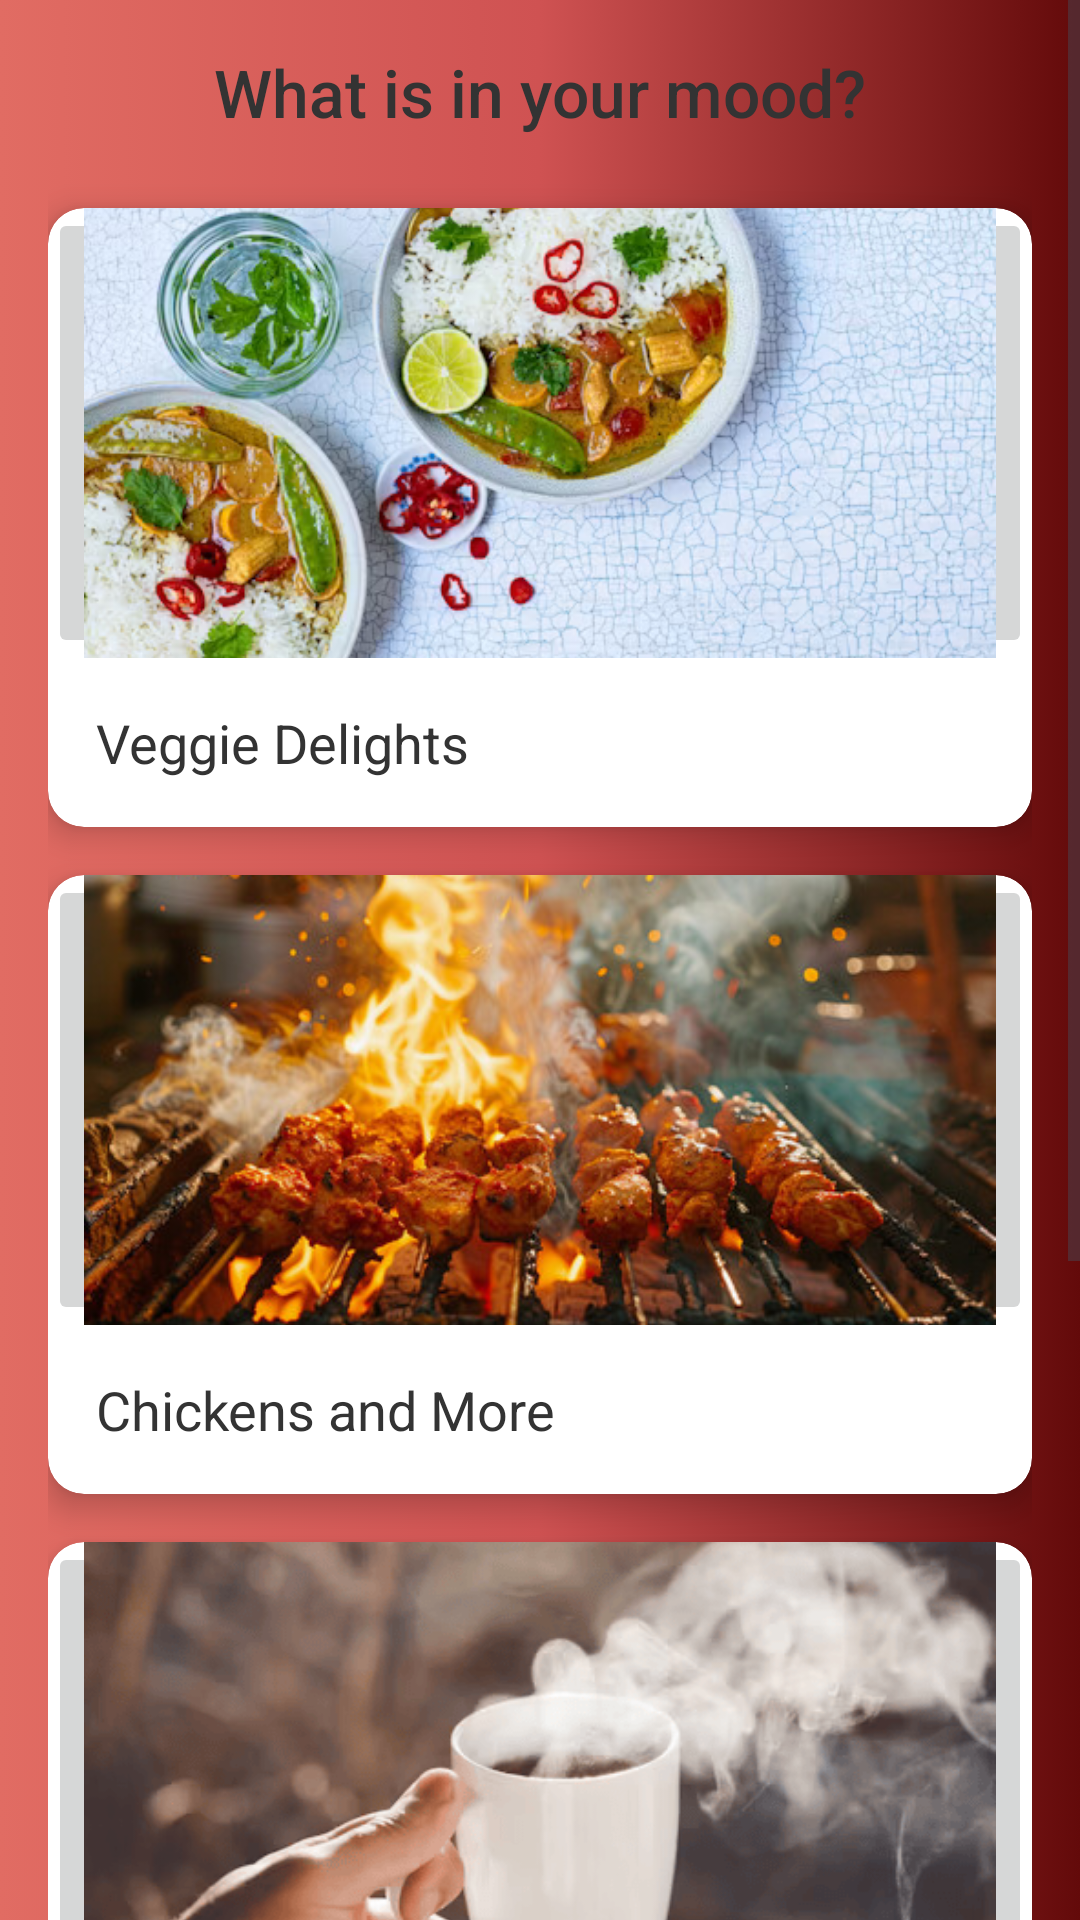

Reconstruct the res/layout file that produces this screen, plus the resources it refers to.
<!-- AndroidManifest.xml: application theme Theme.ChowChain -->
<!-- res/layout/activity_main5.xml -->
<?xml version="1.0" encoding="utf-8"?>
<androidx.constraintlayout.widget.ConstraintLayout xmlns:android="http://schemas.android.com/apk/res/android"
    xmlns:app="http://schemas.android.com/apk/res-auto"
    xmlns:tools="http://schemas.android.com/tools"
    android:id="@+id/main"
    android:layout_width="match_parent"
    android:layout_height="match_parent"
    android:background="@drawable/background"
    tools:context="MainActivity5">

    <ScrollView
        android:layout_width="match_parent"
        android:layout_height="match_parent">

        <LinearLayout
            android:layout_width="match_parent"
            android:layout_height="wrap_content"
            android:orientation="vertical"
            android:padding="16dp">

            <TextView
                android:id="@+id/textView4"
                android:layout_width="wrap_content"
                android:layout_height="wrap_content"
                android:text="What is in your mood?"
                android:textSize="22sp"
                android:textColor="#333333"
                android:fontFamily="sans-serif-medium"
                android:layout_gravity="center_horizontal"
                android:paddingBottom="24dp" />

            <androidx.cardview.widget.CardView
                android:id="@+id/cardView2"
                android:layout_width="match_parent"
                android:layout_height="wrap_content"
                android:layout_marginBottom="16dp"
                app:cardElevation="6dp"
                app:cardCornerRadius="12dp"
                app:cardBackgroundColor="#FFFFFF">

                <LinearLayout
                    android:layout_width="match_parent"
                    android:layout_height="wrap_content"
                    android:orientation="vertical">

                    <ImageButton
                        android:id="@+id/veggie"
                        android:layout_width="match_parent"
                        android:layout_height="150dp"
                        android:scaleType="centerCrop"
                        app:srcCompat="@drawable/vegetable" />

                    <TextView
                        android:id="@+id/textView5"
                        android:layout_width="wrap_content"
                        android:layout_height="wrap_content"
                        android:text="Veggie Delights"
                        android:textSize="18sp"
                        android:textColor="#333333"
                        android:fontFamily="sans-serif"
                        android:padding="16dp" />
                </LinearLayout>
            </androidx.cardview.widget.CardView>


            <androidx.cardview.widget.CardView
                android:id="@+id/cardView3"
                android:layout_width="match_parent"
                android:layout_height="wrap_content"
                android:layout_marginBottom="16dp"
                app:cardElevation="6dp"
                app:cardCornerRadius="12dp"
                app:cardBackgroundColor="#FFFFFF">

                <LinearLayout
                    android:layout_width="match_parent"
                    android:layout_height="wrap_content"
                    android:orientation="vertical">

                    <ImageButton
                        android:id="@+id/nonveg"
                        android:layout_width="match_parent"
                        android:layout_height="150dp"
                        android:scaleType="centerCrop"
                        app:srcCompat="@drawable/non" />

                    <TextView
                        android:id="@+id/textView6"
                        android:layout_width="wrap_content"
                        android:layout_height="wrap_content"
                        android:text="Chickens and More"
                        android:textSize="18sp"
                        android:textColor="#333333"
                        android:fontFamily="sans-serif"
                        android:padding="16dp" />
                </LinearLayout>
            </androidx.cardview.widget.CardView>

            <androidx.cardview.widget.CardView
                android:id="@+id/cardView4"
                android:layout_width="match_parent"
                android:layout_height="wrap_content"
                android:layout_marginBottom="16dp"
                app:cardElevation="6dp"
                app:cardCornerRadius="12dp"
                app:cardBackgroundColor="#FFFFFF">

                <LinearLayout
                    android:layout_width="match_parent"
                    android:layout_height="wrap_content"
                    android:orientation="vertical">

                    <ImageButton
                        android:id="@+id/tea"
                        android:layout_width="match_parent"
                        android:layout_height="150dp"
                        android:scaleType="centerCrop"
                        app:srcCompat="@drawable/tea" />

                    <TextView
                        android:id="@+id/textView7"
                        android:layout_width="wrap_content"
                        android:layout_height="wrap_content"
                        android:text="Tea and Coffee"
                        android:textSize="18sp"
                        android:textColor="#333333"
                        android:fontFamily="sans-serif"
                        android:padding="16dp" />
                </LinearLayout>
            </androidx.cardview.widget.CardView>


            <androidx.cardview.widget.CardView
                android:id="@+id/cardView5"
                android:layout_width="match_parent"
                android:layout_height="wrap_content"
                android:layout_marginBottom="16dp"
                app:cardElevation="6dp"
                app:cardCornerRadius="12dp"
                app:cardBackgroundColor="#FFFFFF">

                <LinearLayout
                    android:layout_width="match_parent"
                    android:layout_height="wrap_content"
                    android:orientation="vertical">

                    <ImageButton
                        android:id="@+id/colddrink"
                        android:layout_width="match_parent"
                        android:layout_height="150dp"
                        android:scaleType="centerCrop"
                        app:srcCompat="@drawable/colddrinnk" />

                    <TextView
                        android:id="@+id/textView8"
                        android:layout_width="wrap_content"
                        android:layout_height="wrap_content"
                        android:text="Refresh Your Soul"
                        android:textSize="18sp"
                        android:textColor="#333333"
                        android:fontFamily="sans-serif"
                        android:padding="16dp" />
                </LinearLayout>
            </androidx.cardview.widget.CardView>

        </LinearLayout>
    </ScrollView>
</androidx.constraintlayout.widget.ConstraintLayout>
<!-- resources referenced by this layout -->
<resources>
  <!-- drawable background (drawable) -->
  <?xml version="1.0" encoding="utf-8"?>
  <selector xmlns:android="http://schemas.android.com/apk/res/android">
      <item>
          <shape android:shape="rectangle">
              <gradient
                  android:startColor="#E16C63"
                  android:centerColor="#CF5252"
                  android:endColor="#630A0A">
  
              </gradient>
          </shape>
      </item>
  
  </selector>
  <!-- drawable colddrinnk: png bitmap (drawable, 246096 bytes) -->
  <!-- drawable non: jpg bitmap (drawable, 55970 bytes) -->
  <!-- drawable tea: png bitmap (drawable, 131827 bytes) -->
  <!-- drawable vegetable: png bitmap (drawable, 328616 bytes) -->
  <style name="Theme.ChowChain" parent="Base.Theme.ChowChain" />
  <style name="Base.Theme.ChowChain" parent="Theme.Material3.DayNight.NoActionBar">
          
          
      </style>
</resources>
